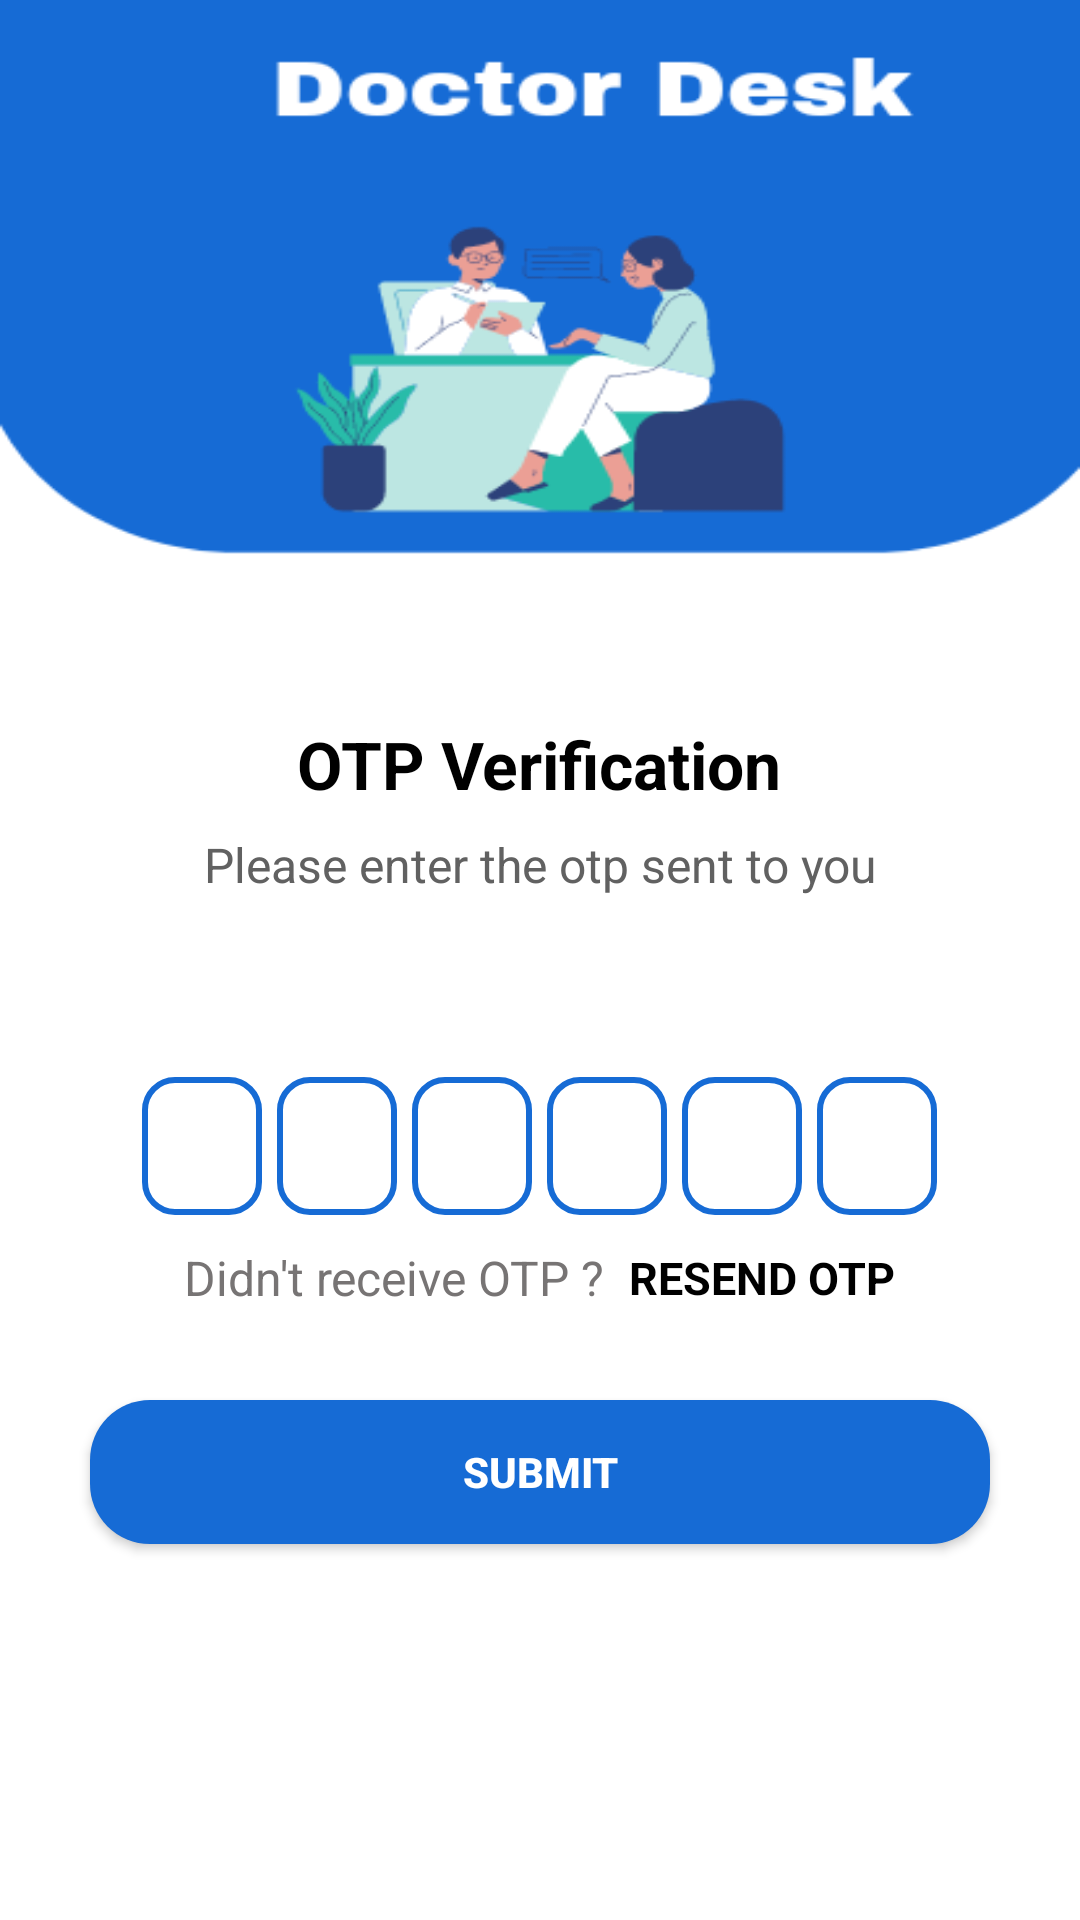

Reconstruct the res/layout file that produces this screen, plus the resources it refers to.
<!-- AndroidManifest.xml: application theme Theme.DoctorDesk -->
<!-- res/layout/activity_opt_verification.xml -->
<?xml version="1.0" encoding="utf-8"?>
<ScrollView xmlns:android="http://schemas.android.com/apk/res/android"
    xmlns:app="http://schemas.android.com/apk/res-auto"
    xmlns:tools="http://schemas.android.com/tools"
    android:layout_width="match_parent"
    android:layout_height="match_parent"
    android:background="@drawable/otpback2"
    tools:context=".otpVerification">


    <LinearLayout
        android:layout_width="match_parent"
        android:layout_height="match_parent"
        android:gravity="center_horizontal"
        android:layout_marginTop="230dp"
        android:orientation="vertical" >


        <TextView
            android:layout_width="wrap_content"
            android:layout_height="wrap_content"
            android:layout_marginTop="10dp"
            android:textColor="@color/colorTextFirst"
            android:text="OTP Verification"
            android:textSize="22dp"
            android:textStyle="bold"/>

        <TextView
            android:layout_width="match_parent"
            android:layout_height="wrap_content"
            android:layout_marginStart="50dp"
            android:layout_marginTop="8dp"
            android:layout_marginEnd="50dp"
            android:layout_marginBottom="10dp"
            android:gravity="center"
            android:text="Please enter the otp sent to you"
            android:textColor="#616161"
            android:textSize="16sp" />

        <TextView
            android:id="@+id/textmobilenumber"
            android:layout_width="match_parent"
            android:layout_height="wrap_content"
            android:layout_marginStart="50dp"
            android:layout_marginEnd="50dp"
            android:layout_marginBottom="20dp"
            android:gravity="center"
            android:textColor="@color/colorTextFirst"
            android:textSize="14sp"
            android:textStyle="bold"
            />

        <LinearLayout
            android:layout_width="match_parent"
            android:layout_height="match_parent"
            android:layout_marginTop="11dp"
            android:gravity="center"
            android:orientation="horizontal">

            <EditText
                android:id="@+id/inputotp1"
                android:layout_width="40dp"
                android:layout_height="46dp"
                android:layout_marginRight="5dp"
                android:background="@drawable/background"
                android:gravity="center"
                android:imeOptions="actionNext"
                android:importantForAutofill="no"
                android:inputType="number"
                android:maxLength="1"
                android:textColor="@color/colorTextFirst"
                android:textSize="24dp"
                android:textStyle="bold"
                tools:ignore="SpeakableTextPresentCheck,TouchTargetSizeCheck" />

            <EditText
                android:id="@+id/inputotp2"
                android:layout_width="40dp"
                android:layout_height="46dp"
                android:layout_marginRight="5dp"
                android:background="@drawable/background"
                android:gravity="center"
                android:imeOptions="actionNext"
                android:importantForAutofill="no"
                android:inputType="number"
                android:maxLength="1"
                android:textColor="@color/colorTextFirst"
                android:textSize="24dp"
                android:textStyle="bold"
                tools:ignore="TouchTargetSizeCheck,SpeakableTextPresentCheck" />

            <EditText
                android:id="@+id/inputotp3"
                android:layout_width="40dp"
                android:layout_height="46dp"
                android:layout_marginEnd="5dp"
                android:background="@drawable/background"
                android:gravity="center"
                android:imeOptions="actionNext"
                android:importantForAutofill="no"
                android:inputType="number"
                android:maxLength="1"
                android:textColor="@color/colorTextFirst"
                android:textSize="24dp"
                android:textStyle="bold"
                tools:ignore="TouchTargetSizeCheck,SpeakableTextPresentCheck" />

            <EditText
                android:id="@+id/inputotp4"
                android:layout_width="40dp"
                android:layout_height="46dp"
                android:layout_marginRight="5dp"
                android:background="@drawable/background"
                android:gravity="center"
                android:imeOptions="actionNext"
                android:importantForAutofill="no"
                android:inputType="number"
                android:maxLength="1"
                android:textColor="@color/colorTextFirst"
                android:textSize="24dp"
                android:textStyle="bold"
                tools:ignore="SpeakableTextPresentCheck,TouchTargetSizeCheck" />

            <EditText
                android:id="@+id/inputotp5"
                android:layout_width="40dp"
                android:layout_height="46dp"
                android:layout_marginRight="5dp"
                android:background="@drawable/background"
                android:gravity="center"
                android:imeOptions="actionNext"
                android:importantForAutofill="no"
                android:inputType="number"
                android:maxLength="1"
                android:textColor="@color/colorTextFirst"
                android:textSize="24dp"
                android:textStyle="bold"
                tools:ignore="TouchTargetSizeCheck,SpeakableTextPresentCheck" />

            <EditText
                android:id="@+id/inputotp6"
                android:layout_width="40dp"
                android:layout_height="46dp"
                android:background="@drawable/background"
                android:gravity="center"
                android:imeOptions="actionNext"
                android:importantForAutofill="no"
                android:inputType="number"
                android:maxLength="1"
                android:textColor="@color/colorTextFirst"
                android:textSize="24dp"
                android:textStyle="bold"
                tools:ignore="TouchTargetSizeCheck,SpeakableTextPresentCheck" />
        </LinearLayout>

        <LinearLayout
            android:layout_width="match_parent"
            android:layout_height="wrap_content"
            android:layout_marginTop="10dp"
            android:gravity="center"
            android:orientation="horizontal">
            <TextView
                android:layout_width="wrap_content"
                android:layout_height="wrap_content"
                android:text="Didn't receive OTP ?"
                android:textColor="@color/colorTextSecond"
                android:textSize="16dp"
                />

            <TextView
                android:id="@+id/resendbtn"
                android:layout_width="wrap_content"
                android:layout_height="wrap_content"
                android:layout_marginStart="8dp"
                android:layout_marginLeft="8dp"
                android:text="RESEND OTP"
                android:textColor="@color/colorTextFirst"
                android:textSize="15dp"
                android:textStyle="bold"
                />
        </LinearLayout>

        <FrameLayout
            android:layout_width="match_parent"
            android:layout_height="wrap_content">

            <Button
                android:id="@+id/submit"
                android:layout_width="match_parent"
                android:layout_height="wrap_content"
                android:text="Submit"
                android:layout_margin="30dp"
                android:textColor="@color/white"
                android:background="@drawable/buttion"
                android:textStyle="bold" />

            <ProgressBar
                android:id="@+id/processbar_verify_otp"
                android:layout_width="35dp"
                android:layout_height="35dp"
                android:layout_gravity="center"
                android:visibility="gone" />
        </FrameLayout>



    </LinearLayout>
</ScrollView>
<!-- resources referenced by this layout -->
<resources>
  <color name="colorTextFirst">#000000</color>
  <color name="colorTextSecond">#777474</color>
  <color name="white">#FFFFFFFF</color>
  <!-- drawable background (drawable) -->
  <?xml version="1.0" encoding="utf-8"?>
  <shape xmlns:android="http://schemas.android.com/apk/res/android">
      <stroke android:width="2dp"
          android:color="@color/Main"/>
  
      <corners android:radius="10dp" />
  </shape>
  <!-- drawable buttion (drawable) -->
  <?xml version="1.0" encoding="utf-8"?>
  <shape xmlns:android="http://schemas.android.com/apk/res/android">
     <solid android:color="@color/Main"/>
         <corners android:radius="20dp"/>
  </shape>
  <!-- drawable otpback2: png bitmap (drawable, 25769 bytes) -->
  <style name="Theme.DoctorDesk" parent="Theme.MaterialComponents.DayNight.NoActionBar">
          
          <item name="colorPrimary">@color/purple_500</item>
          <item name="colorPrimaryVariant">@color/purple_700</item>
          <item name="colorOnPrimary">@color/white</item>
          
          <item name="colorSecondary">@color/teal_200</item>
          <item name="colorSecondaryVariant">@color/teal_700</item>
          <item name="colorOnSecondary">@color/black</item>
          
          <item name="android:statusBarColor">?attr/colorPrimaryVariant</item>
          
      </style>
  <color name="Main">#166BD5</color>
  <color name="purple_500">#166BD5</color>
  <color name="purple_700">#166BD5</color>
  <color name="teal_200">#FF03DAC5</color>
  <color name="teal_700">#FF018786</color>
  <color name="black">#FF000000</color>
</resources>
